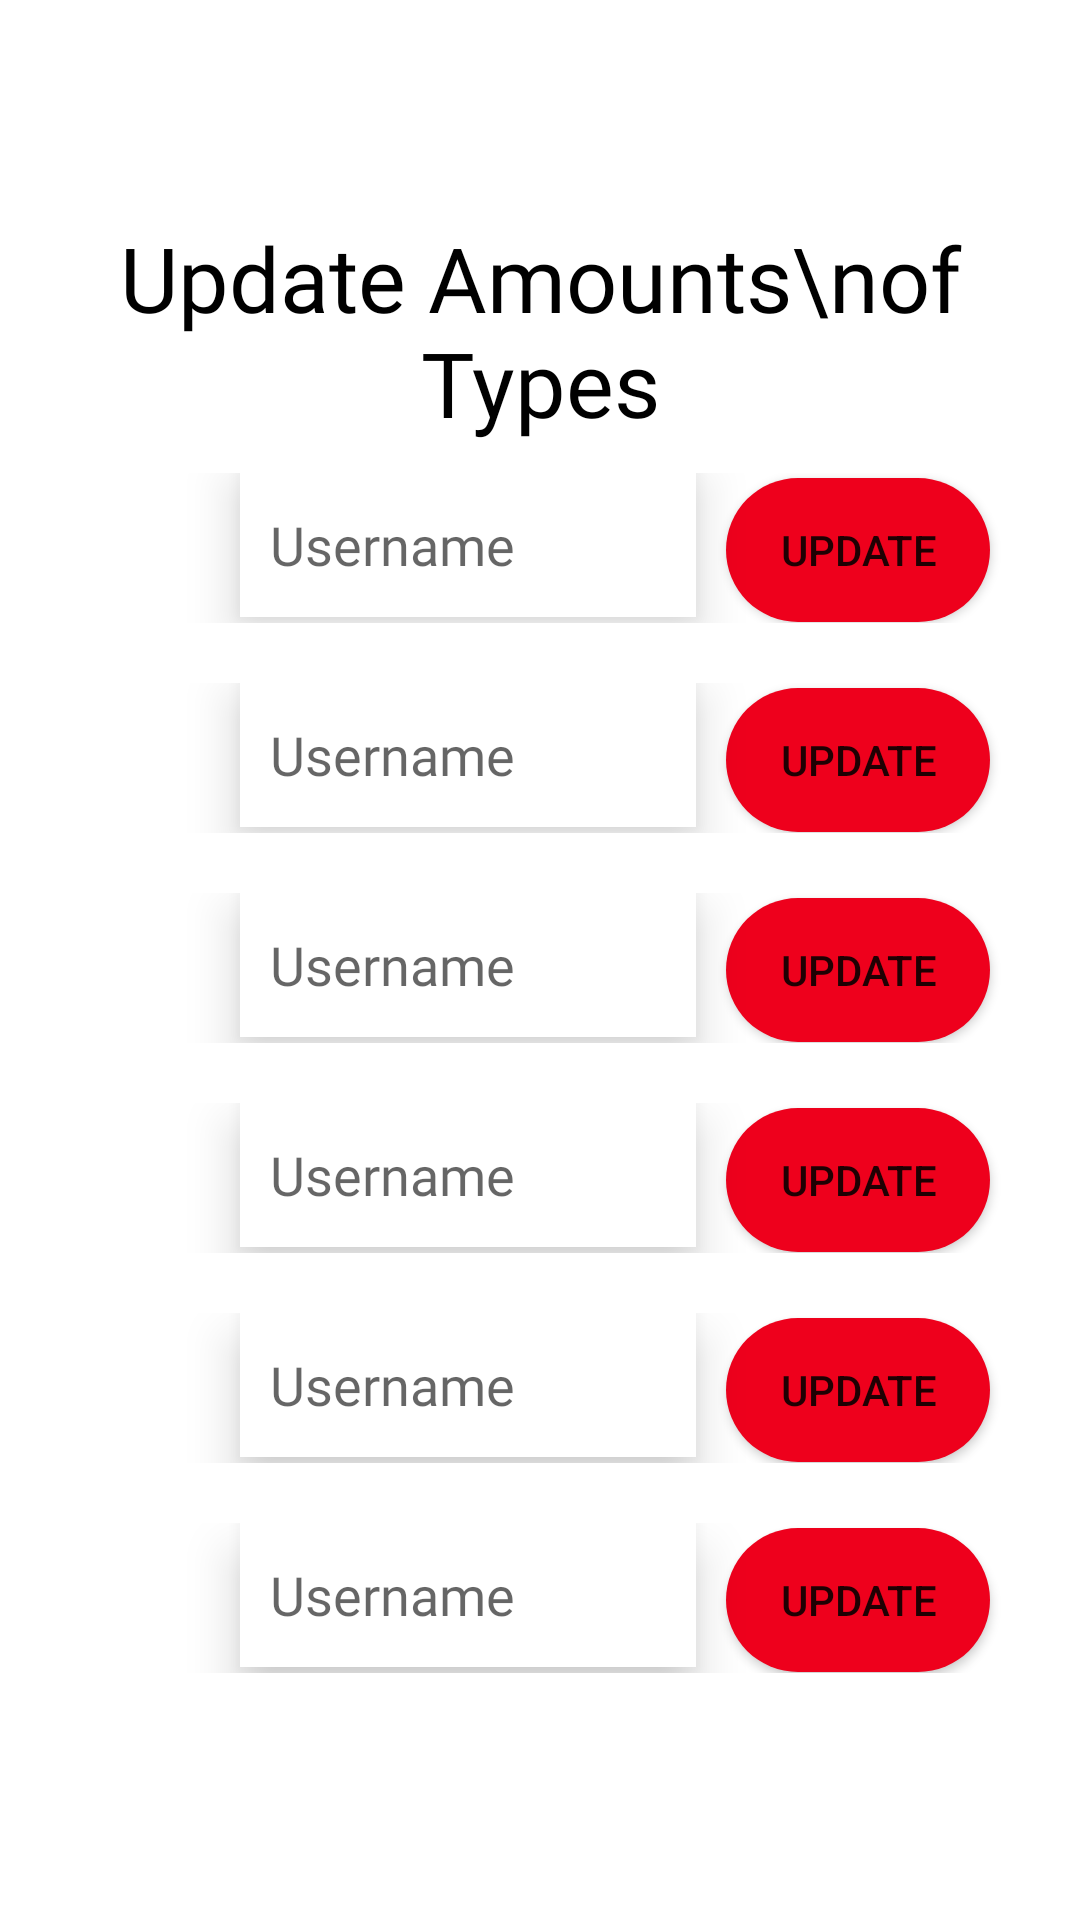

Android layout source for this screen:
<!-- AndroidManifest.xml: application theme Theme.NidanHospitaApp3 -->
<!-- res/layout/activity_update_amount.xml -->
<?xml version="1.0" encoding="utf-8"?>
<androidx.constraintlayout.widget.ConstraintLayout xmlns:android="http://schemas.android.com/apk/res/android"
    xmlns:app="http://schemas.android.com/apk/res-auto"
    xmlns:tools="http://schemas.android.com/tools"
    android:layout_width="match_parent"
    android:layout_height="match_parent"
    tools:context=".UpdateAmount">

    <LinearLayout
        android:layout_width="match_parent"
        android:layout_height="wrap_content"
        android:orientation="vertical"
        app:layout_constraintBottom_toBottomOf="parent"
        app:layout_constraintEnd_toEndOf="parent"
        app:layout_constraintStart_toStartOf="parent"
        app:layout_constraintTop_toTopOf="parent"
        android:padding="20dp">

        <TextView
            android:id="@+id/textView"
            android:layout_width="match_parent"
            android:layout_height="wrap_content"
            android:layout_gravity="center"
            android:fontFamily="@font/ubuntu"
            android:gravity="center"
            android:text="Update Amounts\nof Types"
            android:textColor="@color/black"
            android:textSize="30sp" />

        <LinearLayout
            android:layout_width="match_parent"
            android:layout_height="match_parent"
            android:orientation="horizontal"
            android:layout_marginVertical="10dp">

            <Button
                android:id="@+id/edit_normal_btn"
                android:layout_width="50dp"
                android:layout_height="50dp"
                android:background="@drawable/ic_baseline_edit_24"
                android:layout_marginRight="10dp"/>

            <EditText
                android:id="@+id/normal_amount"
                android:layout_width="match_parent"
                android:layout_height="48dp"
                android:paddingHorizontal="10dp"
                android:background="@color/white"
                android:elevation="10dp"
                android:ems="10"
                android:fontFamily="@font/ubuntu"
                android:hint="Username"
                android:inputType="textPersonName"
                android:layout_weight="1"/>

            <Button
                android:id="@+id/update_normal_btn"
                android:layout_width="wrap_content"
                android:layout_height="wrap_content"
                android:background="@drawable/btn_bg"
                android:text="UPDATE"
                android:layout_marginHorizontal="10dp"/>

        </LinearLayout>
        <LinearLayout
            android:layout_width="match_parent"
            android:layout_height="match_parent"
            android:orientation="horizontal"
            android:layout_marginVertical="10dp">

            <Button
                android:id="@+id/edit_paper_valid_emergency_btn"
                android:layout_width="50dp"
                android:layout_height="50dp"
                android:background="@drawable/ic_baseline_edit_24"
                android:layout_marginRight="10dp"/>

            <EditText
                android:id="@+id/paper_valid_emergency_amount"
                android:layout_width="match_parent"
                android:layout_height="48dp"
                android:paddingHorizontal="10dp"
                android:background="@color/white"
                android:elevation="10dp"
                android:ems="10"
                android:fontFamily="@font/ubuntu"
                android:hint="Username"
                android:inputType="textPersonName"
                android:layout_weight="1"/>

            <Button
                android:id="@+id/update_paper_valid_emergency_btn"
                android:layout_width="wrap_content"
                android:layout_height="wrap_content"
                android:background="@drawable/btn_bg"
                android:text="UPDATE"
                android:layout_marginHorizontal="10dp"/>

        </LinearLayout>
        <LinearLayout
            android:layout_width="match_parent"
            android:layout_height="match_parent"
            android:orientation="horizontal"
            android:layout_marginVertical="10dp">

            <Button
                android:id="@+id/edit_emergency_btn"
                android:layout_width="50dp"
                android:layout_height="50dp"
                android:background="@drawable/ic_baseline_edit_24"
                android:layout_marginRight="10dp"/>

            <EditText
                android:id="@+id/emergency_amount"
                android:layout_width="match_parent"
                android:layout_height="48dp"
                android:paddingHorizontal="10dp"
                android:background="@color/white"
                android:elevation="10dp"
                android:ems="10"
                android:fontFamily="@font/ubuntu"
                android:hint="Username"
                android:inputType="textPersonName"
                android:layout_weight="1"/>

            <Button
                android:id="@+id/update_emergency_btn"
                android:layout_width="wrap_content"
                android:layout_height="wrap_content"
                android:background="@drawable/btn_bg"
                android:text="UPDATE"
                android:layout_marginHorizontal="10dp"/>

        </LinearLayout>
        <LinearLayout
            android:layout_width="match_parent"
            android:layout_height="match_parent"
            android:orientation="horizontal"
            android:layout_marginVertical="10dp">

            <Button
                android:id="@+id/edit_discount_btn"
                android:layout_width="50dp"
                android:layout_height="50dp"
                android:background="@drawable/ic_baseline_edit_24"
                android:layout_marginRight="10dp"/>

            <EditText
                android:id="@+id/discount_amount"
                android:layout_width="match_parent"
                android:layout_height="48dp"
                android:paddingHorizontal="10dp"
                android:background="@color/white"
                android:elevation="10dp"
                android:ems="10"
                android:fontFamily="@font/ubuntu"
                android:hint="Username"
                android:inputType="textPersonName"
                android:layout_weight="1"/>

            <Button
                android:id="@+id/update_discount_btn"
                android:layout_width="wrap_content"
                android:layout_height="wrap_content"
                android:background="@drawable/btn_bg"
                android:text="UPDATE"
                android:layout_marginHorizontal="10dp"/>

        </LinearLayout>
        <LinearLayout
            android:layout_width="match_parent"
            android:layout_height="match_parent"
            android:orientation="horizontal"
            android:layout_marginVertical="10dp">

            <Button
                android:id="@+id/edit_normal_paper_valid_btn"
                android:layout_width="50dp"
                android:layout_height="50dp"
                android:background="@drawable/ic_baseline_edit_24"
                android:layout_marginRight="10dp"/>

            <EditText
                android:id="@+id/normal_paper_valid_amount"
                android:layout_width="match_parent"
                android:layout_height="48dp"
                android:paddingHorizontal="10dp"
                android:background="@color/white"
                android:elevation="10dp"
                android:ems="10"
                android:fontFamily="@font/ubuntu"
                android:hint="Username"
                android:inputType="textPersonName"
                android:layout_weight="1"/>

            <Button
                android:id="@+id/update_normal_paper_valid_btn"
                android:layout_width="wrap_content"
                android:layout_height="wrap_content"
                android:background="@drawable/btn_bg"
                android:text="UPDATE"
                android:layout_marginHorizontal="10dp"/>

        </LinearLayout>
        <LinearLayout
            android:layout_width="match_parent"
            android:layout_height="match_parent"
            android:orientation="horizontal"
            android:layout_marginVertical="10dp">

            <Button
                android:id="@+id/edit_cancel_btn"
                android:layout_width="50dp"
                android:layout_height="50dp"
                android:background="@drawable/ic_baseline_edit_24"
                android:layout_marginRight="10dp"/>

            <EditText
                android:id="@+id/cancel_amount"
                android:layout_width="match_parent"
                android:layout_height="48dp"
                android:paddingHorizontal="10dp"
                android:background="@color/white"
                android:elevation="10dp"
                android:ems="10"
                android:fontFamily="@font/ubuntu"
                android:hint="Username"
                android:inputType="textPersonName"
                android:layout_weight="1"/>

            <Button
                android:id="@+id/update_cancel_btn"
                android:layout_width="wrap_content"
                android:layout_height="wrap_content"
                android:background="@drawable/btn_bg"
                android:text="UPDATE"
                android:layout_marginHorizontal="10dp"/>

        </LinearLayout>

    </LinearLayout>
</androidx.constraintlayout.widget.ConstraintLayout>
<!-- resources referenced by this layout -->
<resources>
  <color name="black">#FF000000</color>
  <color name="white">#FFFFFFFF</color>
  <!-- drawable btn_bg (drawable) -->
  <?xml version="1.0" encoding="utf-8"?>
  <shape xmlns:android="http://schemas.android.com/apk/res/android">
      <corners  android:radius="50dp" />
      <solid android:color="@color/purple_500"></solid>
  </shape>
  <style name="Theme.NidanHospitaApp3" parent="Theme.MaterialComponents.DayNight.DarkActionBar">
          
          <item name="colorPrimary">@color/purple_500</item>
          <item name="colorPrimaryVariant">@color/purple_700</item>
          <item name="colorOnPrimary">@color/white</item>
          
          <item name="colorSecondary">@color/teal_200</item>
          <item name="colorSecondaryVariant">@color/teal_700</item>
          <item name="colorOnSecondary">@color/black</item>
          
          <item name="android:statusBarColor" tools:targetApi="l">?attr/colorPrimaryVariant</item>
          
      </style>
  <color name="purple_500">#EE001C</color>
  <color name="purple_700">#B3001B</color>
  <color name="teal_200">#DA6703</color>
  <color name="teal_700">#876A01</color>
</resources>
